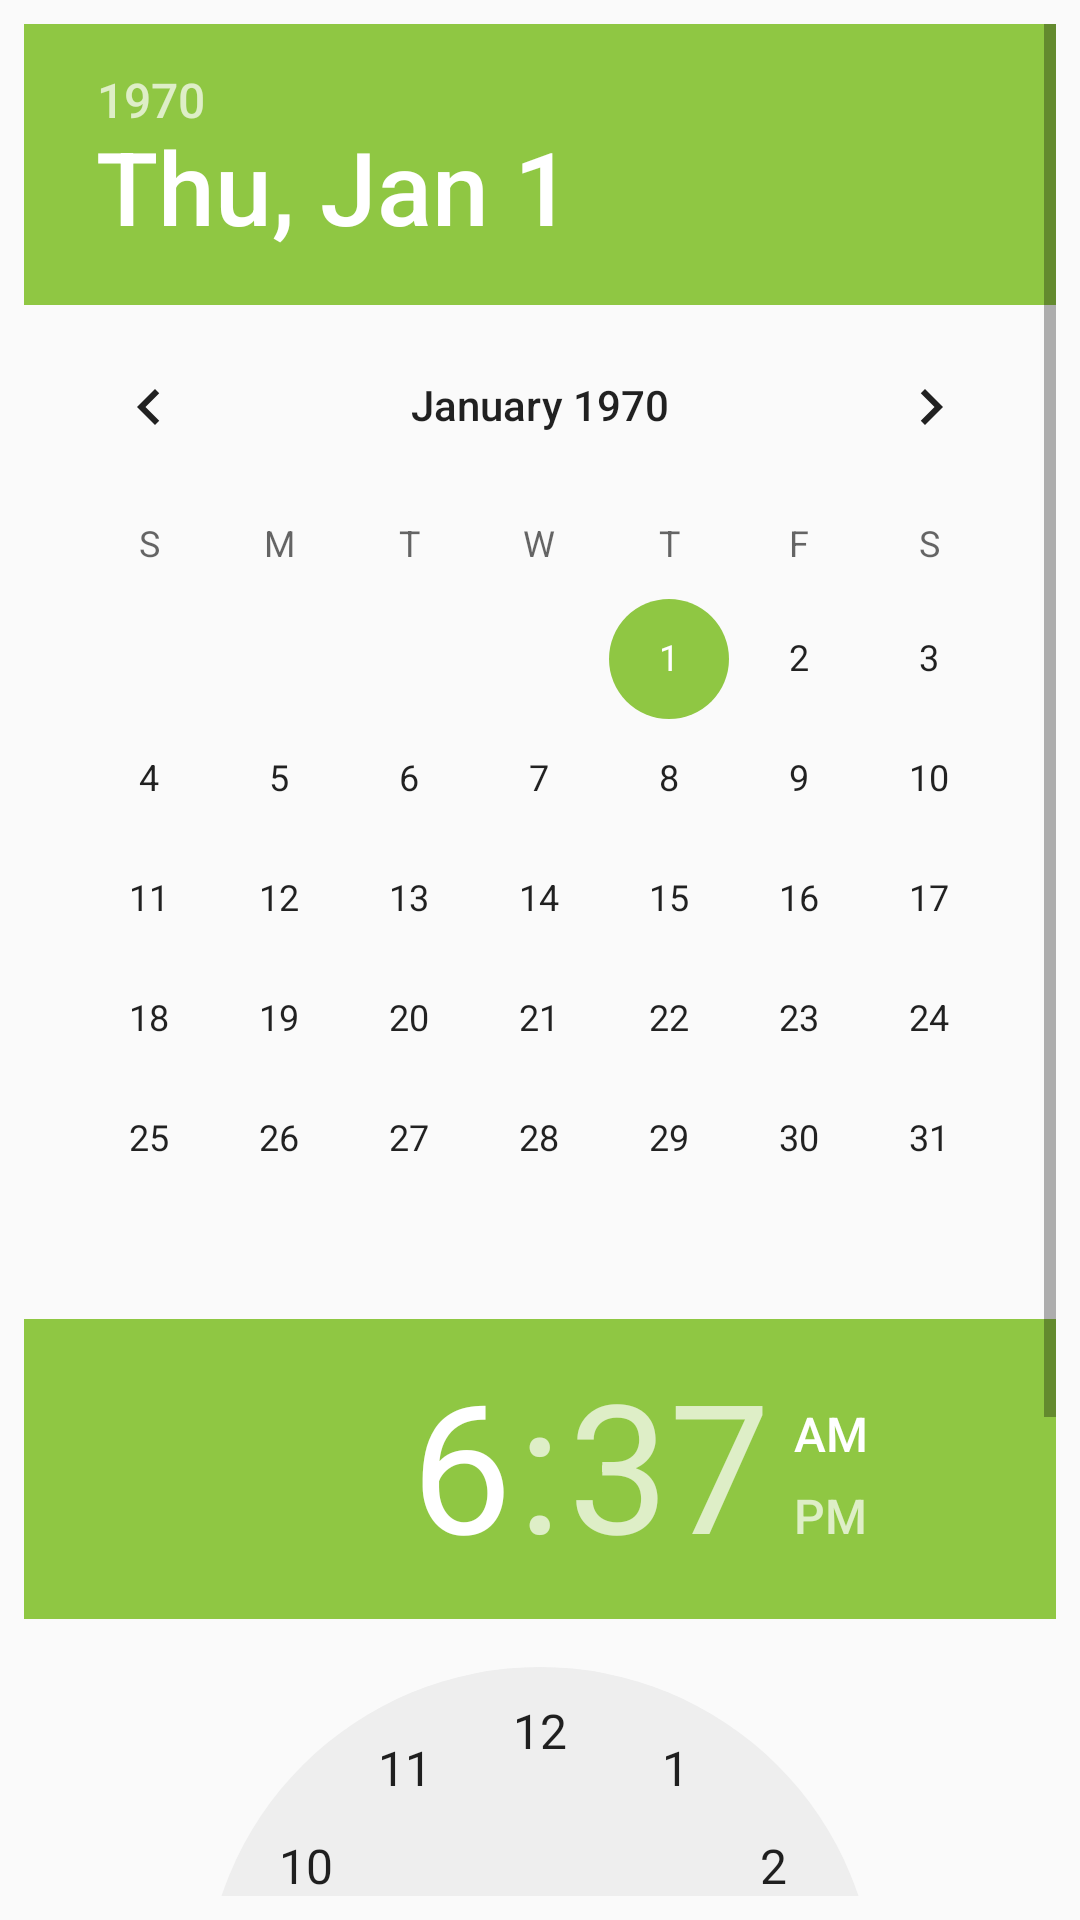

Reconstruct the res/layout file that produces this screen, plus the resources it refers to.
<!-- AndroidManifest.xml: application theme AppTheme -->
<!-- res/layout/date_time_picker.xml -->
<?xml version="1.0" encoding="utf-8"?>
<LinearLayout
    xmlns:android="http://schemas.android.com/apk/res/android"
    android:orientation="vertical"
    android:layout_width="match_parent"
    android:padding="8dp"
    android:layout_height="match_parent">

    <ScrollView
        android:layout_width="match_parent"
        android:layout_height="match_parent">
        <LinearLayout
            android:layout_width="match_parent"
            android:layout_height="match_parent"
            android:orientation="vertical">
            <DatePicker
                android:id="@+id/date_picker"
                android:layout_width="match_parent"
                android:calendarViewShown="true"
                android:spinnersShown="false"
                android:layout_weight="4"
                android:layout_height="0dp" />

            <TimePicker
                android:id="@+id/time_picker"
                android:layout_weight="4"
                android:layout_width="match_parent"
                android:layout_height="0dp" />

            <Button
                android:id="@+id/date_time_set"
                android:layout_width="match_parent"
                android:background="@drawable/button_pattern"
                android:text="SET"
                android:textColor="@drawable/button_text_pattern"
                android:layout_height="wrap_content" />
        </LinearLayout>
    </ScrollView>
</LinearLayout>
<!-- resources referenced by this layout -->
<resources>
  <style name="AppTheme" parent="Theme.AppCompat.Light.NoActionBar">
          
          <item name="colorPrimary">@color/colorPrimary</item>
          <item name="colorPrimaryDark">@color/colorPrimaryDark</item>
          <item name="colorAccent">#8FC743</item>
      </style>
  <!-- not gathered from this repository: default colours our renderer supplied (Android Studio template values) -->
  <color name="colorPrimary">#FF6200EE</color>
  <color name="colorPrimaryDark">#FF3700B3</color>
</resources>
